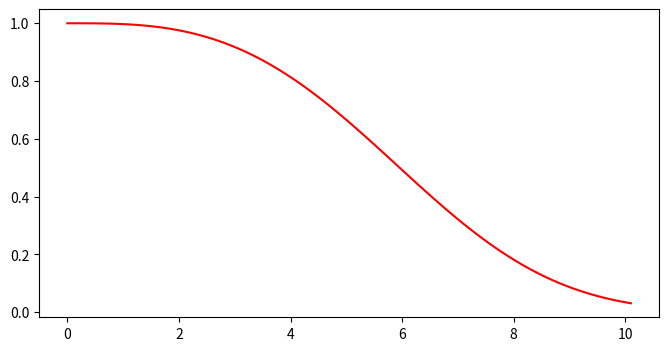

Write the Python code that produced this figure.
import numpy as np
import matplotlib.pyplot as plt

dx = 0.1
t = -0.01

y = np.zeros(102)
x = np.zeros(102)
s = np.zeros(102)

y[0] = 1
x[0] = 0
s[0] = 1

for i in range (1,102):
    y[i] = y[i - 1] + (dx * t * y[i - 1] * x[i - 1] * x[i - 1]) # Numerical Solution
    x[i] = x[i - 1] + dx # x

fig = plt.figure(figsize = (8, 4))

plt.plot(x, y, label = 'Numerical Solution', color = 'red')
# plt.legend(loc = 'best')
